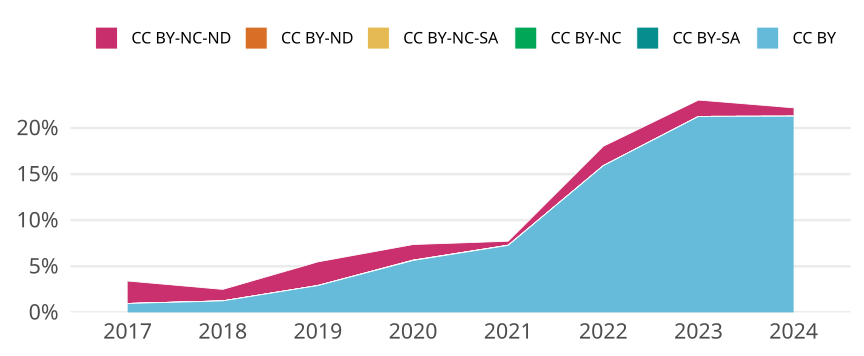

Data behind this chart, as committed beside it:
cr_year, jn_all, cc, cc_total, prop
2017, 2794, CC BY, 27, 0.009664
2017, 2794, CC BY-SA, 0, 0
2017, 2794, CC BY-NC, 0, 0
2017, 2794, CC BY-NC-SA, 0, 0
2017, 2794, CC BY-ND, 0, 0
2017, 2794, CC BY-NC-ND, 68, 0.02434
2018, 2967, CC BY, 37, 0.01247
2018, 2967, CC BY-SA, 0, 0
2018, 2967, CC BY-NC, 0, 0
2018, 2967, CC BY-NC-SA, 0, 0
2018, 2967, CC BY-ND, 0, 0
2018, 2967, CC BY-NC-ND, 37, 0.01247
2019, 3156, CC BY, 92, 0.02915
2019, 3156, CC BY-SA, 0, 0
2019, 3156, CC BY-NC, 0, 0
2019, 3156, CC BY-NC-SA, 0, 0
2019, 3156, CC BY-ND, 0, 0
2019, 3156, CC BY-NC-ND, 81, 0.02567
2020, 3125, CC BY, 176, 0.05632
2020, 3125, CC BY-SA, 0, 0
2020, 3125, CC BY-NC, 1, 3.2e-4
2020, 3125, CC BY-NC-SA, 0, 0
2020, 3125, CC BY-ND, 0, 0
2020, 3125, CC BY-NC-ND, 53, 0.01696
2021, 3328, CC BY, 242, 0.07272
2021, 3328, CC BY-SA, 0, 0
2021, 3328, CC BY-NC, 0, 0
2021, 3328, CC BY-NC-SA, 0, 0
2021, 3328, CC BY-ND, 1, 3.0048076923076925e-4
2021, 3328, CC BY-NC-ND, 14, 0.004207
2022, 3129, CC BY, 498, 0.1592
2022, 3129, CC BY-SA, 0, 0
2022, 3129, CC BY-NC, 0, 0
2022, 3129, CC BY-NC-SA, 0, 0
2022, 3129, CC BY-ND, 0, 0
2022, 3129, CC BY-NC-ND, 66, 0.02109
2023, 2931, CC BY, 623, 0.2126
2023, 2931, CC BY-SA, 0, 0
2023, 2931, CC BY-NC, 0, 0
2023, 2931, CC BY-NC-SA, 0, 0
2023, 2931, CC BY-ND, 0, 0
2023, 2931, CC BY-NC-ND, 52, 0.01774
2024, 1325, CC BY, 282, 0.2128
2024, 1325, CC BY-SA, 0, 0
2024, 1325, CC BY-NC, 0, 0
2024, 1325, CC BY-NC-SA, 0, 0
2024, 1325, CC BY-ND, 0, 0
2024, 1325, CC BY-NC-ND, 12, 0.009057
